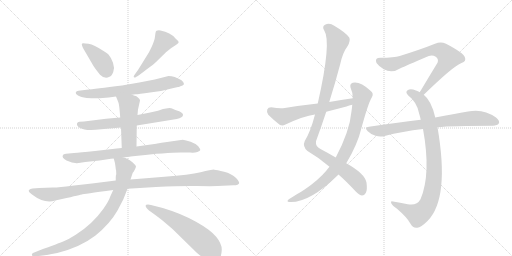
t = 0.00 s
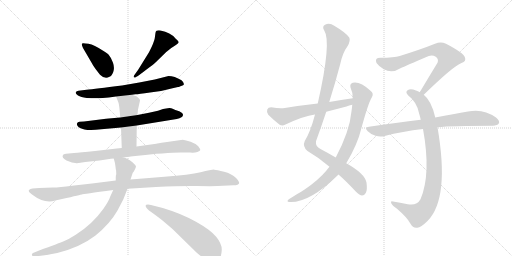
t = 2.53 s
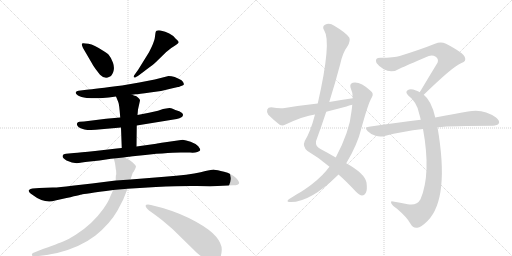
t = 5.06 s
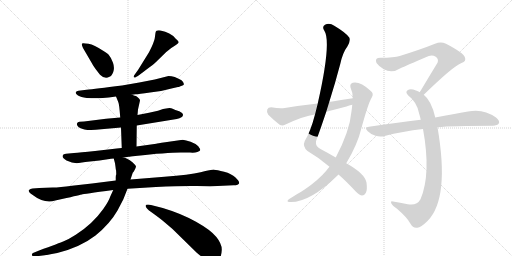
t = 7.58 s
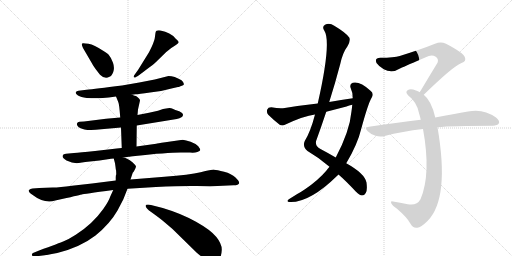
t = 10.11 s
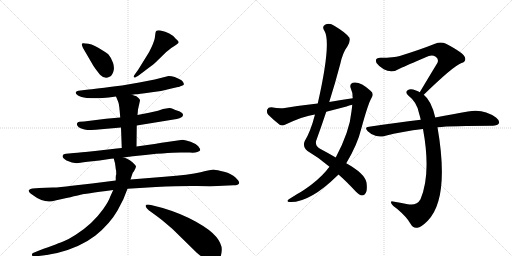
t = 12.64 s

The animated SVG that drew these frames (rendered in a browser with its animation timeline set to each time). Animation: 15 CSS @keyframes rules; one cycle of 12.64 s.

<svg version="1.1" viewBox="0 0 2048 1024" xmlns="http://www.w3.org/2000/svg">
  <g stroke="lightgray" stroke-dasharray="1,1" stroke-width="1" transform="scale(4, 4)">
    <line x1="0" y1="0" x2="256" y2="256"></line>
    <line x1="256" y1="0" x2="0" y2="256"></line>
    <line x1="128" y1="0" x2="128" y2="256"></line>
    <line x1="0" y1="128" x2="256" y2="128"></line>
    <line x1="256" y1="0" x2="512" y2="256"></line>
    <line x1="512" y1="0" x2="256" y2="256"></line>
    <line x1="384" y1="0" x2="384" y2="256"></line>
    <line x1="256" y1="128" x2="512" y2="128"></line>
  </g>
<g transform="scale(1, -1) translate(0, -850)">
   <style type="text/css">
    @keyframes keyframes0 {
      from {
       stroke: black;
       stroke-dashoffset: 400;
       stroke-width: 128;
       }
       57% {
       animation-timing-function: step-end;
       stroke: black;
       stroke-dashoffset: 0;
       stroke-width: 128;
       }
       to {
       stroke: black;
       stroke-width: 1024;
       }
       }
       #make-me-a-hanzi-animation-0 {
         animation: keyframes0 0.575521s both;
         animation-delay: 0.000000s;
         animation-timing-function: linear;
       }
    @keyframes keyframes1 {
      from {
       stroke: black;
       stroke-dashoffset: 489;
       stroke-width: 128;
       }
       61% {
       animation-timing-function: step-end;
       stroke: black;
       stroke-dashoffset: 0;
       stroke-width: 128;
       }
       to {
       stroke: black;
       stroke-width: 1024;
       }
       }
       #make-me-a-hanzi-animation-1 {
         animation: keyframes1 0.647949s both;
         animation-delay: 0.575521s;
         animation-timing-function: linear;
       }
    @keyframes keyframes2 {
      from {
       stroke: black;
       stroke-dashoffset: 672;
       stroke-width: 128;
       }
       69% {
       animation-timing-function: step-end;
       stroke: black;
       stroke-dashoffset: 0;
       stroke-width: 128;
       }
       to {
       stroke: black;
       stroke-width: 1024;
       }
       }
       #make-me-a-hanzi-animation-2 {
         animation: keyframes2 0.796875s both;
         animation-delay: 1.223470s;
         animation-timing-function: linear;
       }
    @keyframes keyframes3 {
      from {
       stroke: black;
       stroke-dashoffset: 665;
       stroke-width: 128;
       }
       68% {
       animation-timing-function: step-end;
       stroke: black;
       stroke-dashoffset: 0;
       stroke-width: 128;
       }
       to {
       stroke: black;
       stroke-width: 1024;
       }
       }
       #make-me-a-hanzi-animation-3 {
         animation: keyframes3 0.791178s both;
         animation-delay: 2.020345s;
         animation-timing-function: linear;
       }
    @keyframes keyframes4 {
      from {
       stroke: black;
       stroke-dashoffset: 481;
       stroke-width: 128;
       }
       61% {
       animation-timing-function: step-end;
       stroke: black;
       stroke-dashoffset: 0;
       stroke-width: 128;
       }
       to {
       stroke: black;
       stroke-width: 1024;
       }
       }
       #make-me-a-hanzi-animation-4 {
         animation: keyframes4 0.641439s both;
         animation-delay: 2.811523s;
         animation-timing-function: linear;
       }
    @keyframes keyframes5 {
      from {
       stroke: black;
       stroke-dashoffset: 794;
       stroke-width: 128;
       }
       72% {
       animation-timing-function: step-end;
       stroke: black;
       stroke-dashoffset: 0;
       stroke-width: 128;
       }
       to {
       stroke: black;
       stroke-width: 1024;
       }
       }
       #make-me-a-hanzi-animation-5 {
         animation: keyframes5 0.896159s both;
         animation-delay: 3.452962s;
         animation-timing-function: linear;
       }
    @keyframes keyframes6 {
      from {
       stroke: black;
       stroke-dashoffset: 1086;
       stroke-width: 128;
       }
       78% {
       animation-timing-function: step-end;
       stroke: black;
       stroke-dashoffset: 0;
       stroke-width: 128;
       }
       to {
       stroke: black;
       stroke-width: 1024;
       }
       }
       #make-me-a-hanzi-animation-6 {
         animation: keyframes6 1.133789s both;
         animation-delay: 4.349121s;
         animation-timing-function: linear;
       }
    @keyframes keyframes7 {
      from {
       stroke: black;
       stroke-dashoffset: 850;
       stroke-width: 128;
       }
       73% {
       animation-timing-function: step-end;
       stroke: black;
       stroke-dashoffset: 0;
       stroke-width: 128;
       }
       to {
       stroke: black;
       stroke-width: 1024;
       }
       }
       #make-me-a-hanzi-animation-7 {
         animation: keyframes7 0.941732s both;
         animation-delay: 5.482910s;
         animation-timing-function: linear;
       }
    @keyframes keyframes8 {
      from {
       stroke: black;
       stroke-dashoffset: 592;
       stroke-width: 128;
       }
       66% {
       animation-timing-function: step-end;
       stroke: black;
       stroke-dashoffset: 0;
       stroke-width: 128;
       }
       to {
       stroke: black;
       stroke-width: 1024;
       }
       }
       #make-me-a-hanzi-animation-8 {
         animation: keyframes8 0.731771s both;
         animation-delay: 6.424642s;
         animation-timing-function: linear;
       }
    @keyframes keyframes9 {
      from {
       stroke: black;
       stroke-dashoffset: 1042;
       stroke-width: 128;
       }
       77% {
       animation-timing-function: step-end;
       stroke: black;
       stroke-dashoffset: 0;
       stroke-width: 128;
       }
       to {
       stroke: black;
       stroke-width: 1024;
       }
       }
       #make-me-a-hanzi-animation-9 {
         animation: keyframes9 1.097982s both;
         animation-delay: 7.156413s;
         animation-timing-function: linear;
       }
    @keyframes keyframes10 {
      from {
       stroke: black;
       stroke-dashoffset: 846;
       stroke-width: 128;
       }
       73% {
       animation-timing-function: step-end;
       stroke: black;
       stroke-dashoffset: 0;
       stroke-width: 128;
       }
       to {
       stroke: black;
       stroke-width: 1024;
       }
       }
       #make-me-a-hanzi-animation-10 {
         animation: keyframes10 0.938477s both;
         animation-delay: 8.254395s;
         animation-timing-function: linear;
       }
    @keyframes keyframes11 {
      from {
       stroke: black;
       stroke-dashoffset: 593;
       stroke-width: 128;
       }
       66% {
       animation-timing-function: step-end;
       stroke: black;
       stroke-dashoffset: 0;
       stroke-width: 128;
       }
       to {
       stroke: black;
       stroke-width: 1024;
       }
       }
       #make-me-a-hanzi-animation-11 {
         animation: keyframes11 0.732585s both;
         animation-delay: 9.192871s;
         animation-timing-function: linear;
       }
    @keyframes keyframes12 {
      from {
       stroke: black;
       stroke-dashoffset: 734;
       stroke-width: 128;
       }
       70% {
       animation-timing-function: step-end;
       stroke: black;
       stroke-dashoffset: 0;
       stroke-width: 128;
       }
       to {
       stroke: black;
       stroke-width: 1024;
       }
       }
       #make-me-a-hanzi-animation-12 {
         animation: keyframes12 0.847331s both;
         animation-delay: 9.925456s;
         animation-timing-function: linear;
       }
    @keyframes keyframes13 {
      from {
       stroke: black;
       stroke-dashoffset: 904;
       stroke-width: 128;
       }
       75% {
       animation-timing-function: step-end;
       stroke: black;
       stroke-dashoffset: 0;
       stroke-width: 128;
       }
       to {
       stroke: black;
       stroke-width: 1024;
       }
       }
       #make-me-a-hanzi-animation-13 {
         animation: keyframes13 0.985677s both;
         animation-delay: 10.772786s;
         animation-timing-function: linear;
       }
    @keyframes keyframes14 {
      from {
       stroke: black;
       stroke-dashoffset: 773;
       stroke-width: 128;
       }
       72% {
       animation-timing-function: step-end;
       stroke: black;
       stroke-dashoffset: 0;
       stroke-width: 128;
       }
       to {
       stroke: black;
       stroke-width: 1024;
       }
       }
       #make-me-a-hanzi-animation-14 {
         animation: keyframes14 0.879069s both;
         animation-delay: 11.758464s;
         animation-timing-function: linear;
       }
</style>
<path d="M 367 598 Q 369 593 383 573 L 400 551 Q 419 532 438 543 Q 447 546 453 562.5 Q 459 579 452 599 Q 445 619 436 629 Q 432 636 411 648 Q 377 671 354 675 Q 331 679 328.5 676.5 Q 326 674 328 668 L 332 658 L 367 598 Z" fill="lightgray"></path> 
<path d="M 586 572 Q 616 594 624 602 L 665 642 L 685 658 Q 690 662 700.5 668.5 Q 711 675 714 679.5 Q 717 684 702 696 Q 682 721 642 728 Q 624 731 622 719 Q 621 712 619 697.5 Q 617 683 596 641 L 552 570 Q 549 565 540.5 554.5 Q 532 544 536 541 Q 540 538 544 542 Q 557 549 586 572 Z" fill="lightgray"></path> 
<path d="M 528 471 L 542 473 Q 554 473 600 480 Q 645 484 690 497 L 712 502 Q 717 502 719 504 L 730 508 Q 743 513 726 529 Q 698 546 674 546 L 619 532 L 557 520 L 488 508 Q 380 494 346 491 L 314 487 Q 305 486 303 480.5 Q 301 475 312 468 Q 323 461 347 458 Q 387 456 411 458 L 435 460 L 464 464 L 528 471 Z" fill="lightgray"></path> 
<path d="M 547 348 L 707 374 Q 732 380 732 390 Q 733 397 717 405 Q 699 411 690.5 415 Q 682 419 671 417 L 652 414 L 632 407 L 596 399 L 550 390 L 481 380 L 424 375 L 336 364 L 318 363 Q 310 362 308 356.5 Q 306 351 312 344 Q 316 337 338 332.5 Q 360 328 405 333 L 484 340 L 547 348 Z" fill="lightgray"></path> 
<path d="M 546 264 L 547 348 L 550 390 L 552 412 L 560 448 Q 560 454 554 458 Q 547 465 544 466 Q 541 466 528 471 C 500 482 453 492 464 464 L 473 442 Q 477 434 481 380 L 484 340 L 487 258 C 488 228 546 234 546 264 Z" fill="lightgray"></path> 
<path d="M 494 220 L 515 223 Q 519 223 523 224 L 541 226 Q 667 240 722 240 L 760 240 Q 778 238 789.5 242.5 Q 801 247 801 250.5 Q 801 254 793 265 Q 782 276 762.5 283 Q 743 290 731 291 L 661 281 Q 628 276 625 275 L 546 264 L 487 258 L 467 256 L 380 246 Q 319 240 296 238 L 264 235 Q 253 233 252 230 Q 245 220 266 208 Q 294 195 315 198 L 341 202 L 398 208 L 444 215 Q 445 216 455 216 L 494 220 Z" fill="lightgray"></path> 
<path d="M 157 98 L 130 96 Q 121 96 116 90 Q 111 84 128 72 Q 179 33 221 48 L 248 54 Q 325 72 327.5 72.5 Q 330 73 453 90 L 510 95 L 624 102 Q 723 107 787.5 106 Q 852 105 870 106 L 934 109 Q 955 110 956.5 117.5 Q 958 125 942 140.5 Q 926 156 896.5 163.5 Q 867 171 857 171.5 Q 847 172 802.5 161.5 Q 758 151 658 143 L 522 132 L 463 128 L 368 116 L 288 107 Q 239 100 211 100 L 157 98 Z" fill="lightgray"></path> 
<path d="M 453 90 L 441 64 Q 435 45 413 14 Q 391 -17 364 -42 Q 336 -68 303 -89 Q 270 -109 255 -115 Q 240 -121 154 -153 L 132 -162 Q 126 -165 128 -170 Q 129 -177 138 -175 L 155 -174 Q 183 -171 229 -162 Q 321 -139 382 -92 Q 440 -45 470 8 L 493 52 L 510 95 L 522 132 L 531 159 Q 534 162 539 171 Q 543 179 544 184 Q 544 188 531 200 Q 518 212 510 214 Q 502 219 494 220 C 466 230 450 236 455 216 L 460 197 L 462 183 L 463 174 Q 465 170 465 153 Q 463 149 463 141 L 463 128 L 453 90 Z" fill="lightgray"></path> 
<path d="M 592 32 Q 575 32 588 16 Q 595 8 606 1.5 Q 617 -5 650 -32 L 690 -66 L 786 -160 Q 795 -168 824 -190 Q 860 -213 877 -187 Q 886 -174 887 -150 Q 888 -126 865.5 -98 Q 843 -70 784 -37 Q 725 -4 651 18 L 604 30 L 592 32 Z" fill="lightgray"></path> 
<path d="M 1354 152 Q 1385 125 1423 84 Q 1439 69 1448 68 Q 1457 68 1463 78 Q 1470 88 1466 120 Q 1459 156 1385 197 L 1343 220 Q 1316 236 1282 254 Q 1261 264 1264 285 Q 1285 343 1305 403 L 1317 442 Q 1341 518 1361 594 Q 1371 640 1390 665 Q 1403 687 1397 700 Q 1384 719 1337 747 Q 1318 760 1300 751 Q 1287 744 1297 728 Q 1327 683 1271 436 L 1260 392 Q 1242 323 1219 286 Q 1209 264 1230 246 Q 1278 218 1318 183 L 1354 152 Z" fill="lightgray"></path> 
<path d="M 1318 183 Q 1311 176 1305 167 Q 1274 130 1220 93 Q 1207 84 1189 74 Q 1173 64 1157 54 Q 1144 45 1155 42 Q 1236 36 1351 149 Q 1352 150 1354 152 L 1385 197 Q 1430 272 1445 335 Q 1473 438 1487 460 Q 1497 476 1482 487 Q 1440 526 1411 519 Q 1398 515 1402 500 Q 1411 481 1411 457 L 1409 431 Q 1408 419 1406 405 Q 1399 326 1343 220 L 1318 183 Z" fill="lightgray"></path> 
<path d="M 1411 457 Q 1365 451 1317 442 L 1271 436 Q 1207 429 1139 418 Q 1118 415 1085 421 Q 1072 421 1069 412 Q 1065 400 1073 391 Q 1092 372 1120 350 Q 1130 346 1142 352 Q 1214 386 1260 392 L 1305 403 Q 1344 413 1386 424 Q 1396 428 1409 431 C 1438 439 1441 461 1411 457 Z" fill="lightgray"></path> 
<path d="M 1695 471 Q 1812 585 1846 598 Q 1867 605 1859 622 Q 1855 638 1784 675 Q 1763 685 1740 675 Q 1685 653 1599 626 Q 1577 619 1522 619 Q 1497 619 1506 598 Q 1515 585 1535 573 Q 1568 555 1602 577 Q 1621 586 1715 626 Q 1730 632 1743 623 Q 1756 614 1750 599 Q 1717 545 1679 481 C 1664 455 1673 450 1695 471 Z" fill="lightgray"></path> 
<path d="M 1741 380 Q 1726 447 1695 471 L 1679 481 Q 1672 485 1664 488 Q 1642 497 1632 490 Q 1619 483 1632 469 Q 1669 441 1677 394 Q 1680 384 1683 371 L 1692 334 Q 1725 154 1682 53 Q 1667 26 1631 33 Q 1600 39 1572 44 Q 1560 47 1566 35 Q 1570 28 1588 15 Q 1628 -19 1642 -45 Q 1652 -64 1669 -61 Q 1684 -60 1711 -33 Q 1799 57 1750 341 L 1741 380 Z" fill="lightgray"></path> 
<path d="M 1750 341 Q 1807 347 1971 347 Q 1990 348 1995 356 Q 2001 366 1984 380 Q 1933 417 1872 404 Q 1817 395 1741 380 L 1683 371 Q 1586 359 1476 343 Q 1455 342 1471 325 Q 1484 312 1502 307 Q 1521 301 1538 306 Q 1610 325 1692 334 L 1750 341 Z" fill="lightgray"></path> 
      <clipPath id="make-me-a-hanzi-clip-0">
      <path d="M 367 598 Q 369 593 383 573 L 400 551 Q 419 532 438 543 Q 447 546 453 562.5 Q 459 579 452 599 Q 445 619 436 629 Q 432 636 411 648 Q 377 671 354 675 Q 331 679 328.5 676.5 Q 326 674 328 668 L 332 658 L 367 598 Z" fill="lightgray"></path>
      </clipPath>
      <path clip-path="url(#make-me-a-hanzi-clip-0)" d="M 333 672 L 401 612 L 420 584 L 424 565 " fill="none" id="make-me-a-hanzi-animation-0" stroke-dasharray="272 544" stroke-linecap="round"></path>

      <clipPath id="make-me-a-hanzi-clip-1">
      <path d="M 586 572 Q 616 594 624 602 L 665 642 L 685 658 Q 690 662 700.5 668.5 Q 711 675 714 679.5 Q 717 684 702 696 Q 682 721 642 728 Q 624 731 622 719 Q 621 712 619 697.5 Q 617 683 596 641 L 552 570 Q 549 565 540.5 554.5 Q 532 544 536 541 Q 540 538 544 542 Q 557 549 586 572 Z" fill="lightgray"></path>
      </clipPath>
      <path clip-path="url(#make-me-a-hanzi-clip-1)" d="M 707 681 L 655 684 L 607 616 L 562 564 L 539 547 " fill="none" id="make-me-a-hanzi-animation-1" stroke-dasharray="361 722" stroke-linecap="round"></path>

      <clipPath id="make-me-a-hanzi-clip-2">
      <path d="M 528 471 L 542 473 Q 554 473 600 480 Q 645 484 690 497 L 712 502 Q 717 502 719 504 L 730 508 Q 743 513 726 529 Q 698 546 674 546 L 619 532 L 557 520 L 488 508 Q 380 494 346 491 L 314 487 Q 305 486 303 480.5 Q 301 475 312 468 Q 323 461 347 458 Q 387 456 411 458 L 435 460 L 464 464 L 528 471 Z" fill="lightgray"></path>
      </clipPath>
      <path clip-path="url(#make-me-a-hanzi-clip-2)" d="M 312 478 L 342 474 L 427 479 L 605 504 L 678 520 L 724 518 " fill="none" id="make-me-a-hanzi-animation-2" stroke-dasharray="544 1088" stroke-linecap="round"></path>

      <clipPath id="make-me-a-hanzi-clip-3">
      <path d="M 547 348 L 707 374 Q 732 380 732 390 Q 733 397 717 405 Q 699 411 690.5 415 Q 682 419 671 417 L 652 414 L 632 407 L 596 399 L 550 390 L 481 380 L 424 375 L 336 364 L 318 363 Q 310 362 308 356.5 Q 306 351 312 344 Q 316 337 338 332.5 Q 360 328 405 333 L 484 340 L 547 348 Z" fill="lightgray"></path>
      </clipPath>
      <path clip-path="url(#make-me-a-hanzi-clip-3)" d="M 318 353 L 332 348 L 379 349 L 566 371 L 677 394 L 722 390 " fill="none" id="make-me-a-hanzi-animation-3" stroke-dasharray="537 1074" stroke-linecap="round"></path>

      <clipPath id="make-me-a-hanzi-clip-4">
      <path d="M 546 264 L 547 348 L 550 390 L 552 412 L 560 448 Q 560 454 554 458 Q 547 465 544 466 Q 541 466 528 471 C 500 482 453 492 464 464 L 473 442 Q 477 434 481 380 L 484 340 L 487 258 C 488 228 546 234 546 264 Z" fill="lightgray"></path>
      </clipPath>
      <path clip-path="url(#make-me-a-hanzi-clip-4)" d="M 471 460 L 516 426 L 516 291 L 494 265 " fill="none" id="make-me-a-hanzi-animation-4" stroke-dasharray="353 706" stroke-linecap="round"></path>

      <clipPath id="make-me-a-hanzi-clip-5">
      <path d="M 494 220 L 515 223 Q 519 223 523 224 L 541 226 Q 667 240 722 240 L 760 240 Q 778 238 789.5 242.5 Q 801 247 801 250.5 Q 801 254 793 265 Q 782 276 762.5 283 Q 743 290 731 291 L 661 281 Q 628 276 625 275 L 546 264 L 487 258 L 467 256 L 380 246 Q 319 240 296 238 L 264 235 Q 253 233 252 230 Q 245 220 266 208 Q 294 195 315 198 L 341 202 L 398 208 L 444 215 Q 445 216 455 216 L 494 220 Z" fill="lightgray"></path>
      </clipPath>
      <path clip-path="url(#make-me-a-hanzi-clip-5)" d="M 261 225 L 291 218 L 332 220 L 713 265 L 761 262 L 793 250 " fill="none" id="make-me-a-hanzi-animation-5" stroke-dasharray="666 1332" stroke-linecap="round"></path>

      <clipPath id="make-me-a-hanzi-clip-6">
      <path d="M 157 98 L 130 96 Q 121 96 116 90 Q 111 84 128 72 Q 179 33 221 48 L 248 54 Q 325 72 327.5 72.5 Q 330 73 453 90 L 510 95 L 624 102 Q 723 107 787.5 106 Q 852 105 870 106 L 934 109 Q 955 110 956.5 117.5 Q 958 125 942 140.5 Q 926 156 896.5 163.5 Q 867 171 857 171.5 Q 847 172 802.5 161.5 Q 758 151 658 143 L 522 132 L 463 128 L 368 116 L 288 107 Q 239 100 211 100 L 157 98 Z" fill="lightgray"></path>
      </clipPath>
      <path clip-path="url(#make-me-a-hanzi-clip-6)" d="M 126 87 L 172 73 L 200 72 L 457 109 L 846 138 L 907 134 L 948 120 " fill="none" id="make-me-a-hanzi-animation-6" stroke-dasharray="958 1916" stroke-linecap="round"></path>

      <clipPath id="make-me-a-hanzi-clip-7">
      <path d="M 453 90 L 441 64 Q 435 45 413 14 Q 391 -17 364 -42 Q 336 -68 303 -89 Q 270 -109 255 -115 Q 240 -121 154 -153 L 132 -162 Q 126 -165 128 -170 Q 129 -177 138 -175 L 155 -174 Q 183 -171 229 -162 Q 321 -139 382 -92 Q 440 -45 470 8 L 493 52 L 510 95 L 522 132 L 531 159 Q 534 162 539 171 Q 543 179 544 184 Q 544 188 531 200 Q 518 212 510 214 Q 502 219 494 220 C 466 230 450 236 455 216 L 460 197 L 462 183 L 463 174 Q 465 170 465 153 Q 463 149 463 141 L 463 128 L 453 90 Z" fill="lightgray"></path>
      </clipPath>
      <path clip-path="url(#make-me-a-hanzi-clip-7)" d="M 462 213 L 499 178 L 496 148 L 462 47 L 414 -27 L 341 -92 L 278 -127 L 135 -168 " fill="none" id="make-me-a-hanzi-animation-7" stroke-dasharray="722 1444" stroke-linecap="round"></path>

      <clipPath id="make-me-a-hanzi-clip-8">
      <path d="M 592 32 Q 575 32 588 16 Q 595 8 606 1.5 Q 617 -5 650 -32 L 690 -66 L 786 -160 Q 795 -168 824 -190 Q 860 -213 877 -187 Q 886 -174 887 -150 Q 888 -126 865.5 -98 Q 843 -70 784 -37 Q 725 -4 651 18 L 604 30 L 592 32 Z" fill="lightgray"></path>
      </clipPath>
      <path clip-path="url(#make-me-a-hanzi-clip-8)" d="M 590 24 L 709 -37 L 770 -81 L 831 -133 L 853 -174 " fill="none" id="make-me-a-hanzi-animation-8" stroke-dasharray="464 928" stroke-linecap="round"></path>

      <clipPath id="make-me-a-hanzi-clip-9">
      <path d="M 1354 152 Q 1385 125 1423 84 Q 1439 69 1448 68 Q 1457 68 1463 78 Q 1470 88 1466 120 Q 1459 156 1385 197 L 1343 220 Q 1316 236 1282 254 Q 1261 264 1264 285 Q 1285 343 1305 403 L 1317 442 Q 1341 518 1361 594 Q 1371 640 1390 665 Q 1403 687 1397 700 Q 1384 719 1337 747 Q 1318 760 1300 751 Q 1287 744 1297 728 Q 1327 683 1271 436 L 1260 392 Q 1242 323 1219 286 Q 1209 264 1230 246 Q 1278 218 1318 183 L 1354 152 Z" fill="lightgray"></path>
      </clipPath>
      <path clip-path="url(#make-me-a-hanzi-clip-9)" d="M 1306 738 L 1331 719 L 1351 683 L 1288 415 L 1240 271 L 1259 248 L 1410 144 L 1435 116 L 1448 83 " fill="none" id="make-me-a-hanzi-animation-9" stroke-dasharray="914 1828" stroke-linecap="round"></path>

      <clipPath id="make-me-a-hanzi-clip-10">
      <path d="M 1318 183 Q 1311 176 1305 167 Q 1274 130 1220 93 Q 1207 84 1189 74 Q 1173 64 1157 54 Q 1144 45 1155 42 Q 1236 36 1351 149 Q 1352 150 1354 152 L 1385 197 Q 1430 272 1445 335 Q 1473 438 1487 460 Q 1497 476 1482 487 Q 1440 526 1411 519 Q 1398 515 1402 500 Q 1411 481 1411 457 L 1409 431 Q 1408 419 1406 405 Q 1399 326 1343 220 L 1318 183 Z" fill="lightgray"></path>
      </clipPath>
      <path clip-path="url(#make-me-a-hanzi-clip-10)" d="M 1414 506 L 1441 480 L 1448 466 L 1446 454 L 1411 311 L 1362 205 L 1328 157 L 1284 115 L 1230 77 L 1161 47 " fill="none" id="make-me-a-hanzi-animation-10" stroke-dasharray="718 1436" stroke-linecap="round"></path>

      <clipPath id="make-me-a-hanzi-clip-11">
      <path d="M 1411 457 Q 1365 451 1317 442 L 1271 436 Q 1207 429 1139 418 Q 1118 415 1085 421 Q 1072 421 1069 412 Q 1065 400 1073 391 Q 1092 372 1120 350 Q 1130 346 1142 352 Q 1214 386 1260 392 L 1305 403 Q 1344 413 1386 424 Q 1396 428 1409 431 C 1438 439 1441 461 1411 457 Z" fill="lightgray"></path>
      </clipPath>
      <path clip-path="url(#make-me-a-hanzi-clip-11)" d="M 1083 407 L 1131 384 L 1397 441 L 1404 451 " fill="none" id="make-me-a-hanzi-animation-11" stroke-dasharray="465 930" stroke-linecap="round"></path>

      <clipPath id="make-me-a-hanzi-clip-12">
      <path d="M 1695 471 Q 1812 585 1846 598 Q 1867 605 1859 622 Q 1855 638 1784 675 Q 1763 685 1740 675 Q 1685 653 1599 626 Q 1577 619 1522 619 Q 1497 619 1506 598 Q 1515 585 1535 573 Q 1568 555 1602 577 Q 1621 586 1715 626 Q 1730 632 1743 623 Q 1756 614 1750 599 Q 1717 545 1679 481 C 1664 455 1673 450 1695 471 Z" fill="lightgray"></path>
      </clipPath>
      <path clip-path="url(#make-me-a-hanzi-clip-12)" d="M 1517 606 L 1541 596 L 1574 594 L 1704 642 L 1730 649 L 1767 646 L 1795 619 L 1789 607 L 1701 496 L 1698 485 L 1687 486 " fill="none" id="make-me-a-hanzi-animation-12" stroke-dasharray="606 1212" stroke-linecap="round"></path>

      <clipPath id="make-me-a-hanzi-clip-13">
      <path d="M 1741 380 Q 1726 447 1695 471 L 1679 481 Q 1672 485 1664 488 Q 1642 497 1632 490 Q 1619 483 1632 469 Q 1669 441 1677 394 Q 1680 384 1683 371 L 1692 334 Q 1725 154 1682 53 Q 1667 26 1631 33 Q 1600 39 1572 44 Q 1560 47 1566 35 Q 1570 28 1588 15 Q 1628 -19 1642 -45 Q 1652 -64 1669 -61 Q 1684 -60 1711 -33 Q 1799 57 1750 341 L 1741 380 Z" fill="lightgray"></path>
      </clipPath>
      <path clip-path="url(#make-me-a-hanzi-clip-13)" d="M 1637 480 L 1661 469 L 1683 449 L 1698 424 L 1711 382 L 1735 239 L 1733 116 L 1716 42 L 1696 9 L 1672 -9 L 1575 35 " fill="none" id="make-me-a-hanzi-animation-13" stroke-dasharray="776 1552" stroke-linecap="round"></path>

      <clipPath id="make-me-a-hanzi-clip-14">
      <path d="M 1750 341 Q 1807 347 1971 347 Q 1990 348 1995 356 Q 2001 366 1984 380 Q 1933 417 1872 404 Q 1817 395 1741 380 L 1683 371 Q 1586 359 1476 343 Q 1455 342 1471 325 Q 1484 312 1502 307 Q 1521 301 1538 306 Q 1610 325 1692 334 L 1750 341 Z" fill="lightgray"></path>
      </clipPath>
      <path clip-path="url(#make-me-a-hanzi-clip-14)" d="M 1473 334 L 1528 327 L 1884 377 L 1930 376 L 1984 362 " fill="none" id="make-me-a-hanzi-animation-14" stroke-dasharray="645 1290" stroke-linecap="round"></path>

</g>
</svg>
